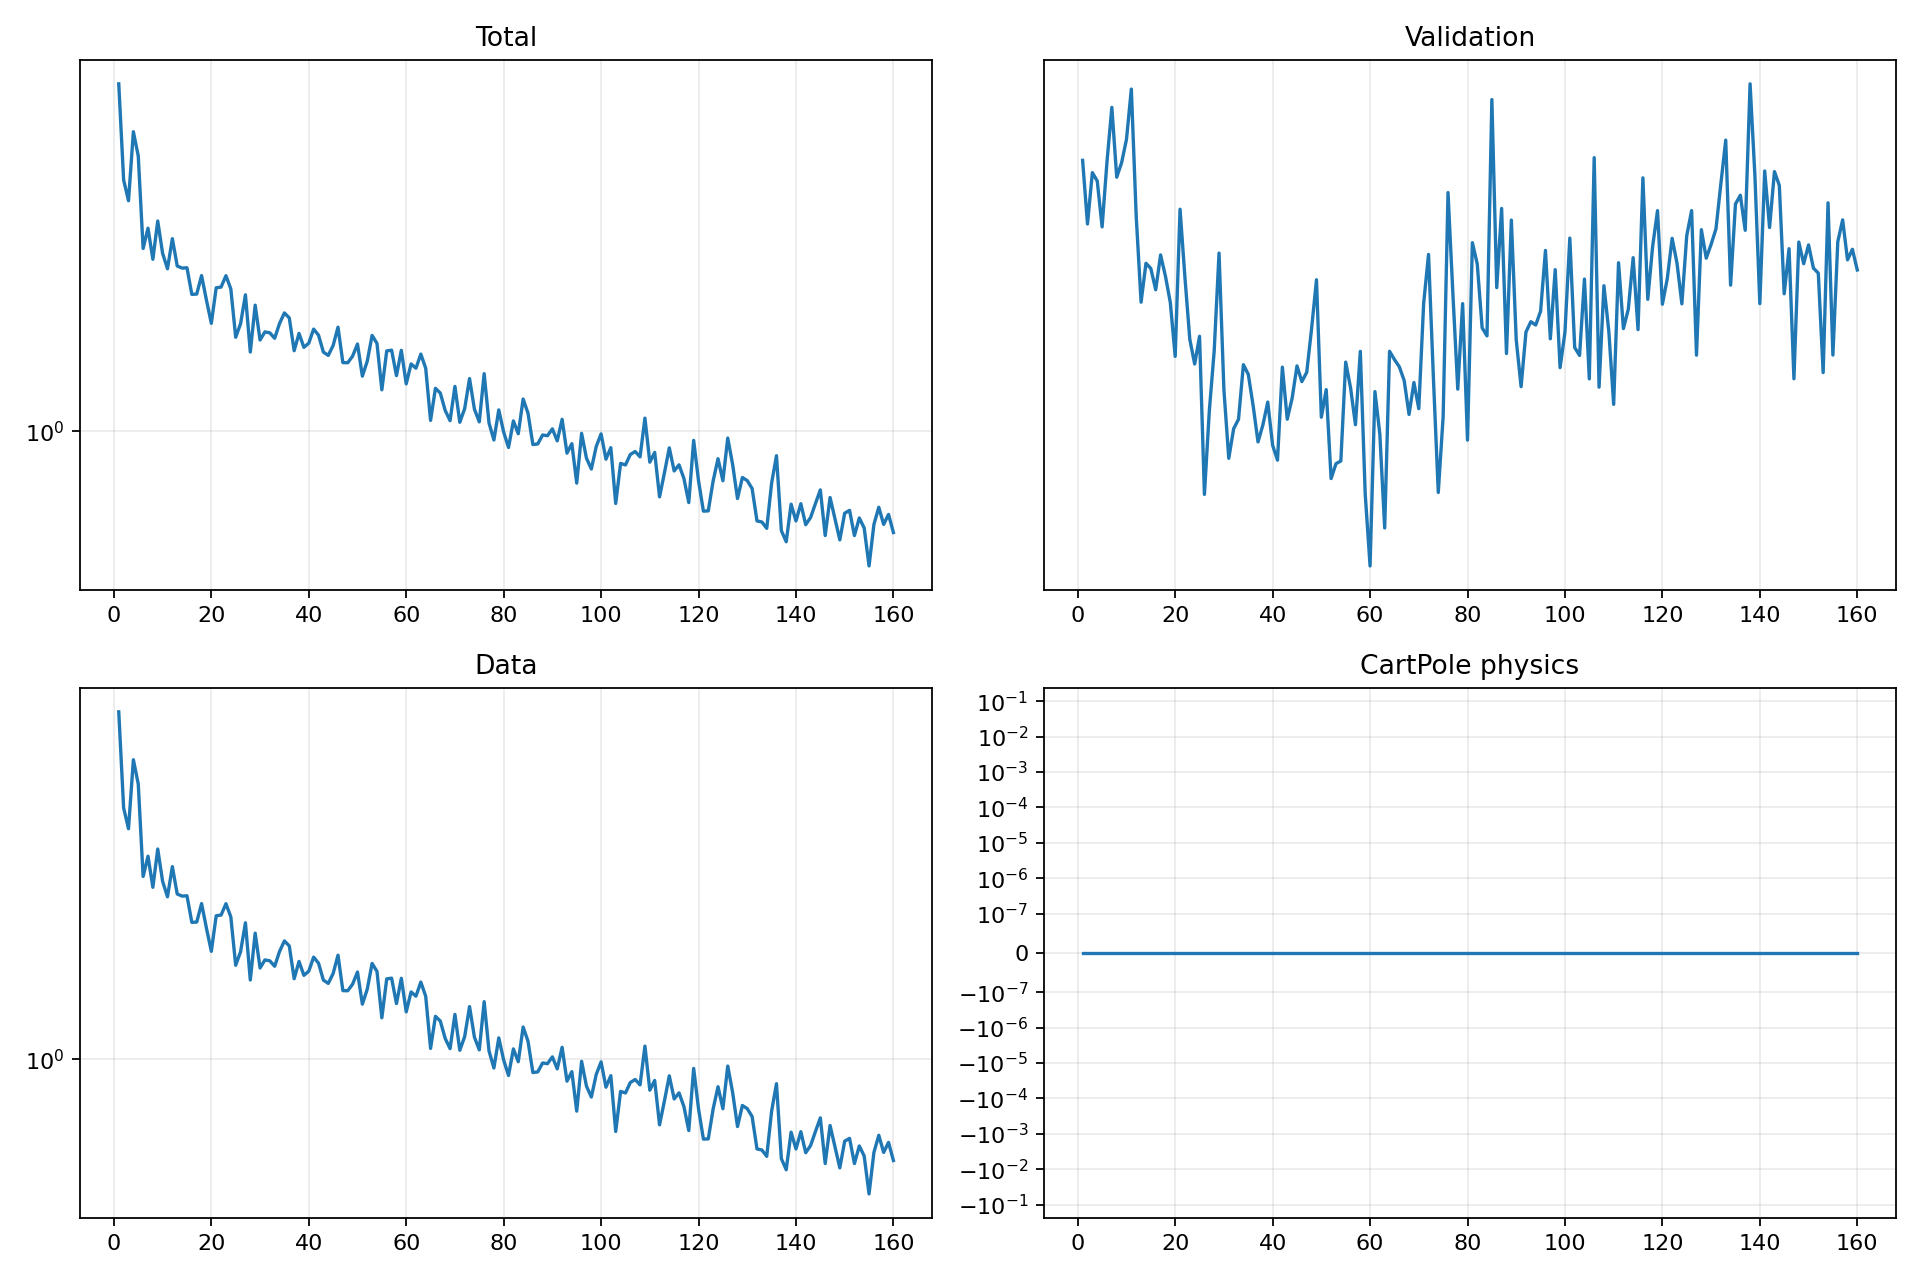

Data behind this chart, as committed beside it:
epoch, validation_forecast_mse, train_total, train_data, train_cartpole_physics, train_rotation_physics
1, 4.631, 4.27, 4.27, 0.0, 0.0
2, 4.165, 2.857, 2.857, 0.0, 0.0
3, 4.537, 2.619, 2.619, 0.0, 0.0
4, 4.475, 3.495, 3.495, 0.0, 0.0
5, 4.145, 3.159, 3.159, 0.0, 0.0
6, 4.619, 2.145, 2.145, 0.0, 0.0
7, 5.058, 2.335, 2.335, 0.0, 0.0
8, 4.503, 2.051, 2.051, 0.0, 0.0
9, 4.613, 2.407, 2.407, 0.0, 0.0
10, 4.795, 2.102, 2.102, 0.0, 0.0
11, 5.214, 1.971, 1.971, 0.0, 0.0
12, 4.218, 2.236, 2.236, 0.0, 0.0
13, 3.657, 1.994, 1.994, 0.0, 0.0
14, 3.902, 1.977, 1.977, 0.0, 0.0
15, 3.868, 1.979, 1.979, 0.0, 0.0
16, 3.733, 1.771, 1.771, 0.0, 0.0
17, 3.956, 1.773, 1.773, 0.0, 0.0
18, 3.819, 1.916, 1.916, 0.0, 0.0
19, 3.655, 1.728, 1.728, 0.0, 0.0
20, 3.341, 1.569, 1.569, 0.0, 0.0
21, 4.269, 1.821, 1.821, 0.0, 0.0
22, 3.81, 1.826, 1.826, 0.0, 0.0
23, 3.437, 1.915, 1.915, 0.0, 0.0
24, 3.299, 1.812, 1.812, 0.0, 0.0
25, 3.455, 1.48, 1.48, 0.0, 0.0
26, 2.655, 1.566, 1.566, 0.0, 0.0
27, 3.05, 1.768, 1.768, 0.0, 0.0
28, 3.369, 1.392, 1.392, 0.0, 0.0
29, 3.968, 1.693, 1.693, 0.0, 0.0
30, 3.16, 1.463, 1.463, 0.0, 0.0
31, 2.82, 1.514, 1.514, 0.0, 0.0
32, 2.962, 1.508, 1.508, 0.0, 0.0
33, 3.009, 1.474, 1.474, 0.0, 0.0
34, 3.295, 1.568, 1.568, 0.0, 0.0
35, 3.243, 1.639, 1.639, 0.0, 0.0
36, 3.078, 1.605, 1.605, 0.0, 0.0
37, 2.898, 1.399, 1.399, 0.0, 0.0
38, 2.981, 1.504, 1.504, 0.0, 0.0
39, 3.097, 1.419, 1.419, 0.0, 0.0
40, 2.881, 1.444, 1.444, 0.0, 0.0
41, 2.811, 1.532, 1.532, 0.0, 0.0
42, 3.282, 1.494, 1.494, 0.0, 0.0
43, 3.009, 1.391, 1.391, 0.0, 0.0
44, 3.116, 1.372, 1.372, 0.0, 0.0
45, 3.289, 1.43, 1.43, 0.0, 0.0
46, 3.204, 1.544, 1.544, 0.0, 0.0
47, 3.254, 1.331, 1.331, 0.0, 0.0
48, 3.5, 1.331, 1.331, 0.0, 0.0
49, 3.796, 1.368, 1.368, 0.0, 0.0
50, 3.019, 1.439, 1.439, 0.0, 0.0
51, 3.161, 1.258, 1.258, 0.0, 0.0
52, 2.726, 1.339, 1.339, 0.0, 0.0
53, 2.794, 1.492, 1.492, 0.0, 0.0
54, 2.807, 1.443, 1.443, 0.0, 0.0
55, 3.31, 1.188, 1.188, 0.0, 0.0
56, 3.17, 1.398, 1.398, 0.0, 0.0
57, 2.982, 1.403, 1.403, 0.0, 0.0
58, 3.369, 1.261, 1.261, 0.0, 0.0
59, 2.658, 1.402, 1.402, 0.0, 0.0
60, 2.357, 1.218, 1.218, 0.0, 0.0
... 100 more rows
